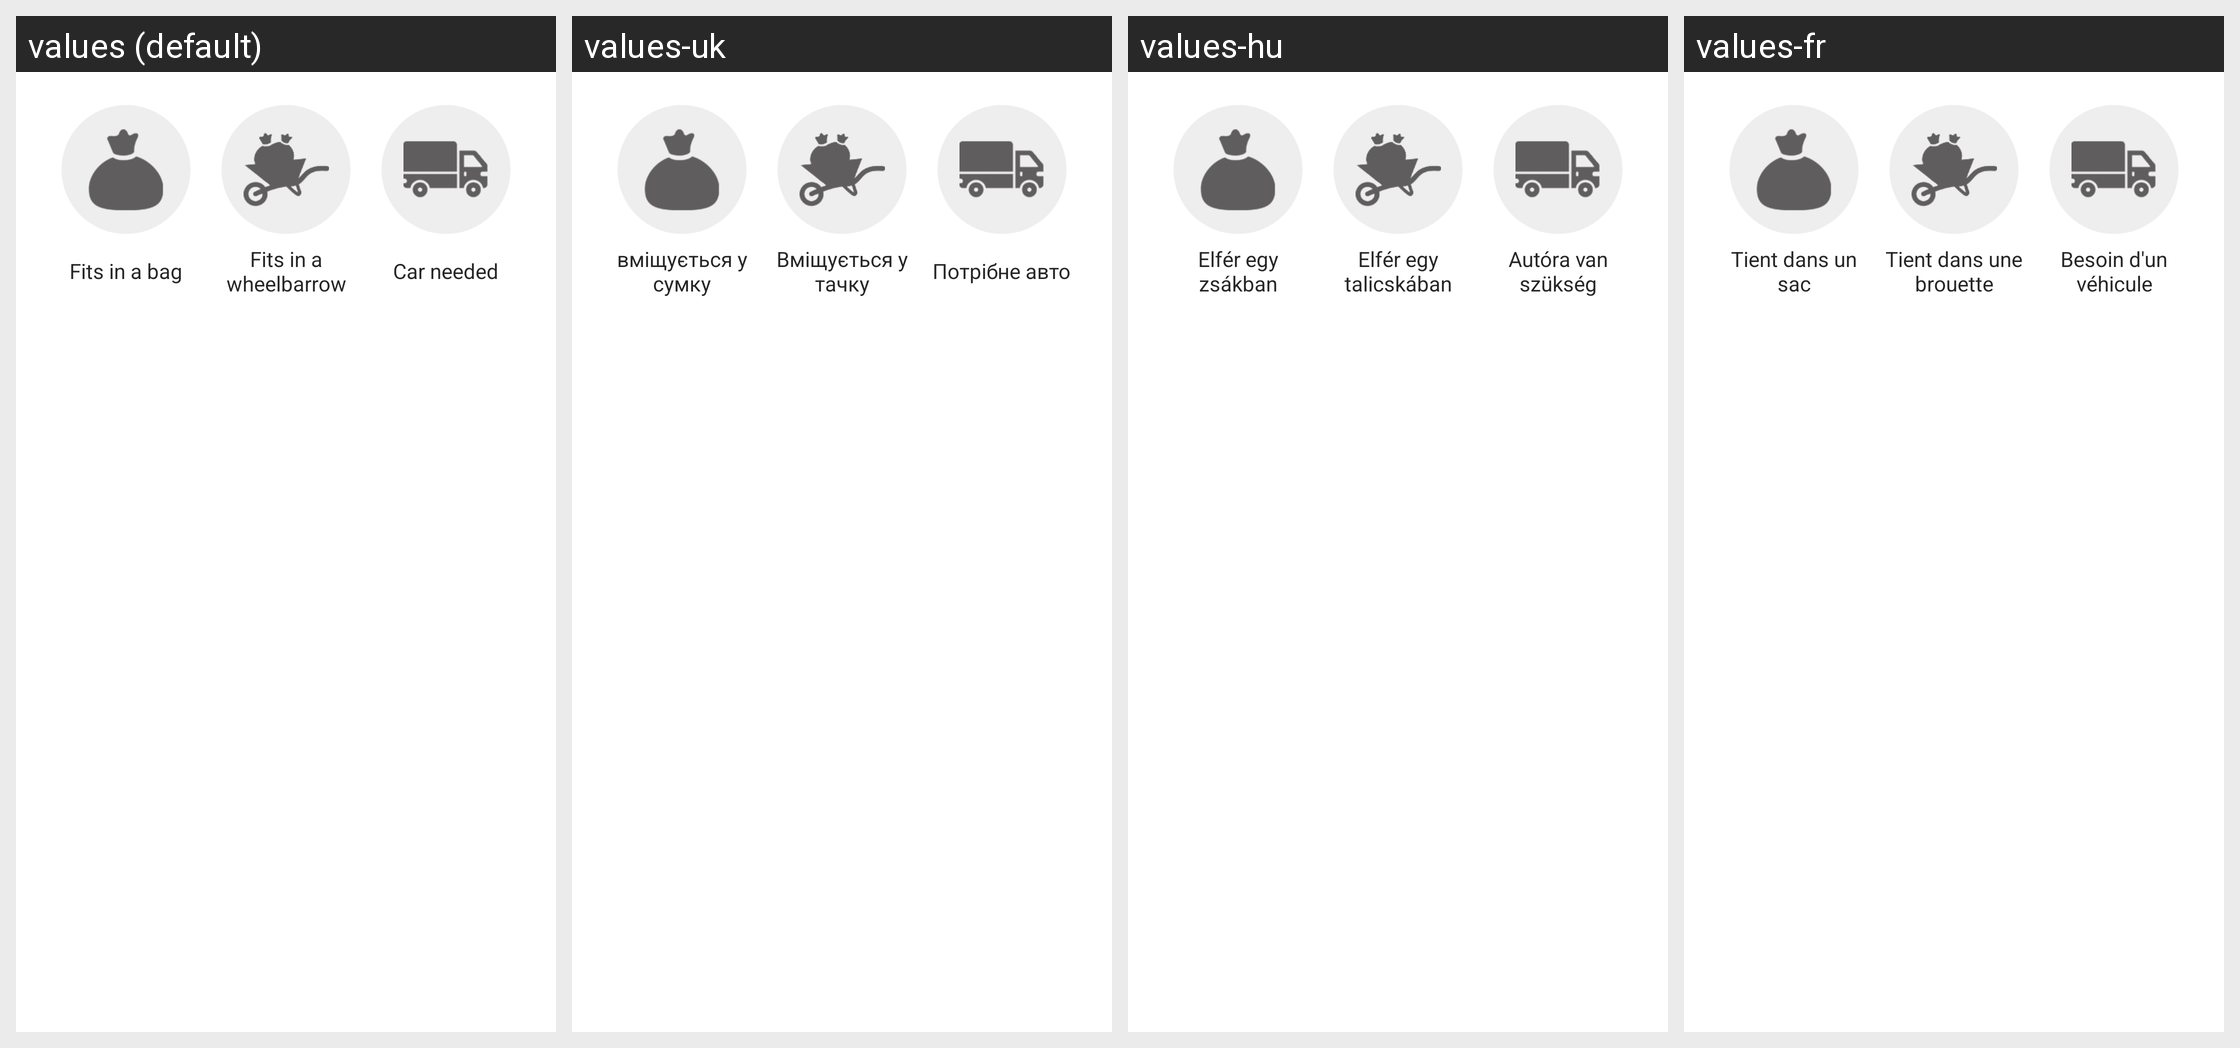

This grid shows one Android layout under several languages. Give, for every string resource on the screen, its name, the default text and each shown locale's text.
Android screen res/layout/include_choose_trash_size.xml rendered under 4 locales, left to right: values (default), values-uk, values-hu, values-fr. Device: Nexus 5 (rendered at 1080×1920; each locale shown at half size, 540×960, under a caption strip naming it); theme Theme.TrashOut.
Other locales in the repository, not shown: values-cs, values-de, values-es, values-it, values-ka, values-pt, values-ro, values-ru, values-sk, values-sr.
Strings drawn on this screen, with the default value and each locale's value (text and hints the layout hard-codes, and strings that could not be matched under every locale, appear in the picture but are not listed):

trash.size.bag
  values: Fits in a bag
  values-uk: вміщується у сумку
  values-hu: Elfér egy zsákban
  values-fr: Tient dans un sac

trash.size.wheelbarrow
  values: Fits in a wheelbarrow
  values-uk: Вміщується у тачку
  values-hu: Elfér egy talicskában
  values-fr: Tient dans une brouette

trash.size.carNeeded
  values: Car needed
  values-uk: Потрібне авто
  values-hu: Autóra van szükség
  values-fr: Besoin d'un véhicule
